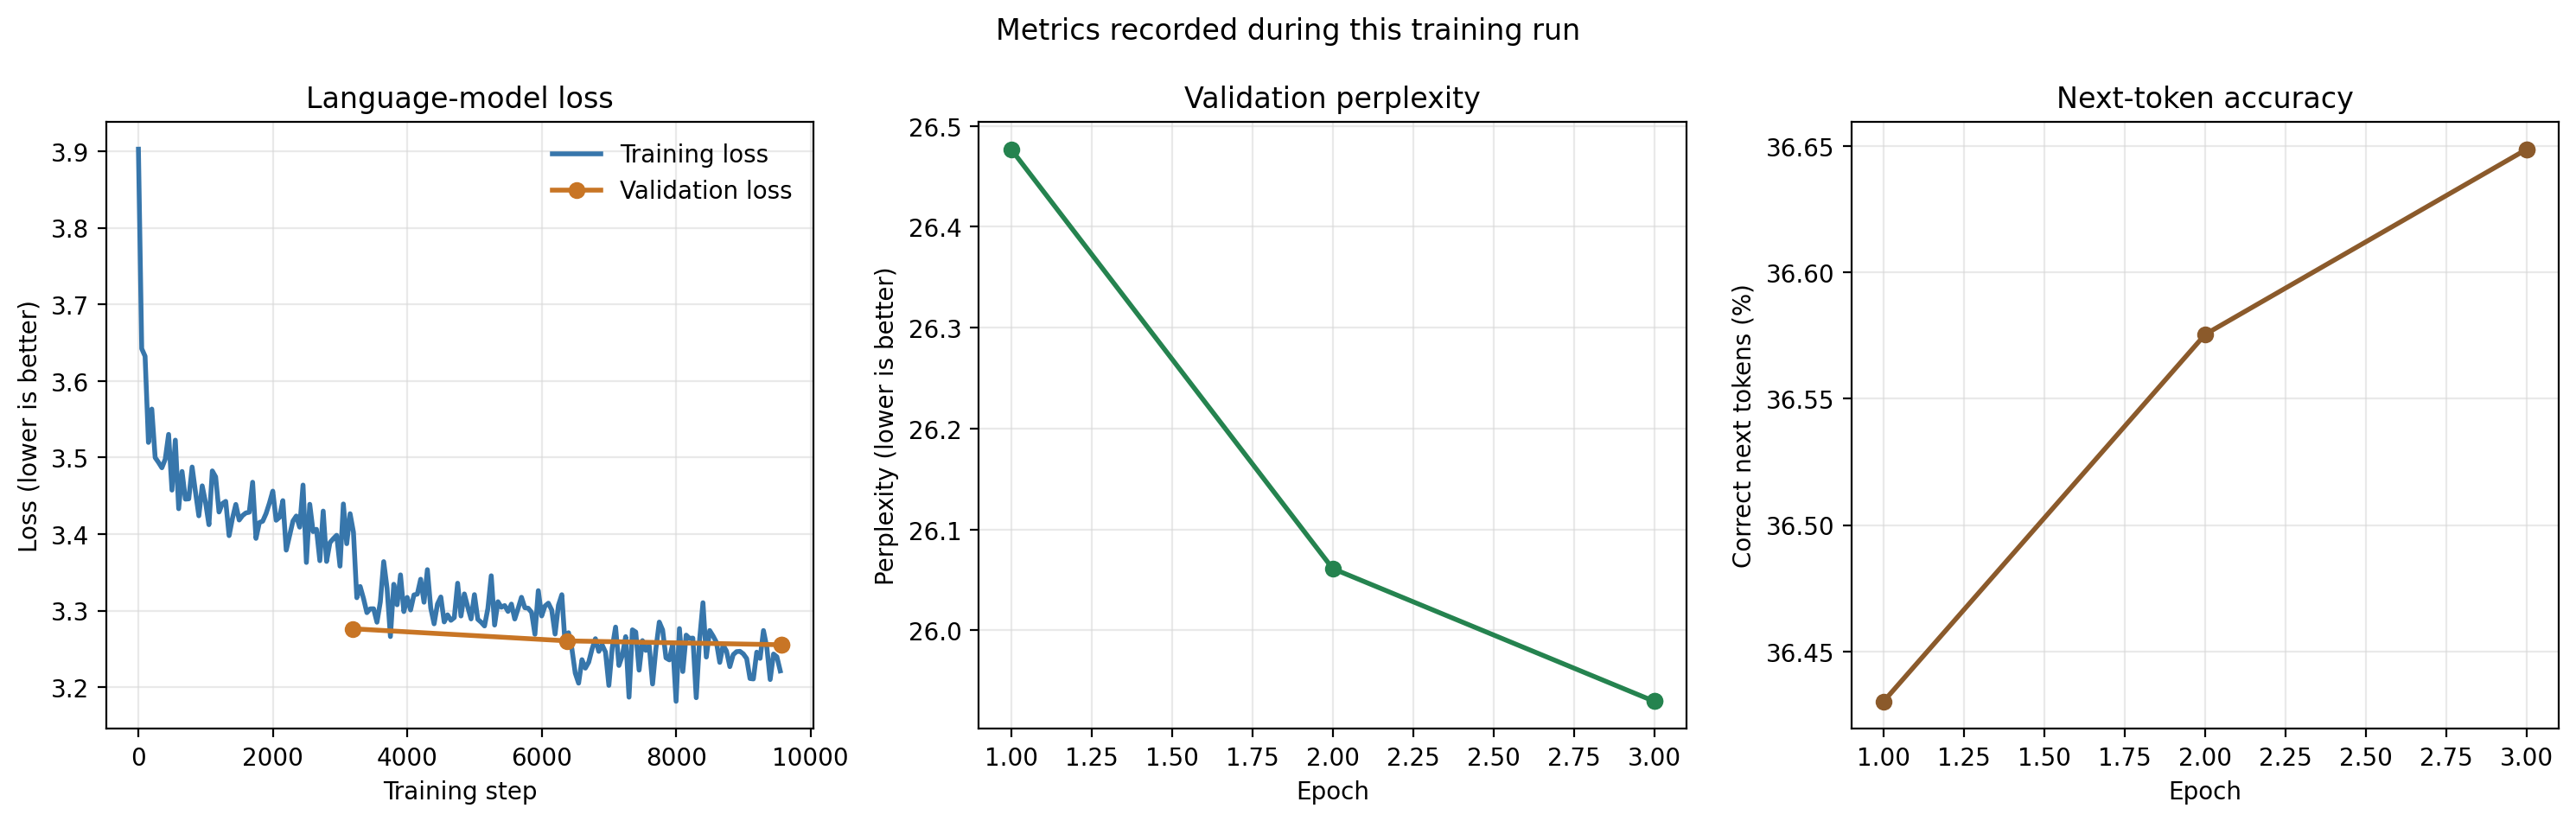

The data file committed next to this chart (first rows):
step, epoch, train_loss, eval_loss, eval_perplexity, eval_next_token_accuracy
1, 0.0003136, 3.903, , , 
50, 0.01568, 3.642, , , 
100, 0.03136, 3.632, , , 
150, 0.04703, 3.52, , , 
200, 0.06271, 3.563, , , 
250, 0.07839, 3.5, , , 
300, 0.09407, 3.494, , , 
350, 0.1097, 3.487, , , 
400, 0.1254, 3.498, , , 
450, 0.1411, 3.53, , , 
500, 0.1568, 3.457, , , 
550, 0.1725, 3.523, , , 
600, 0.1881, 3.433, , , 
650, 0.2038, 3.482, , , 
700, 0.2195, 3.446, , , 
750, 0.2352, 3.446, , , 
800, 0.2508, 3.488, , , 
850, 0.2665, 3.455, , , 
900, 0.2822, 3.424, , , 
950, 0.2979, 3.463, , , 
1000, 0.3136, 3.441, , , 
1050, 0.3292, 3.412, , , 
1100, 0.3449, 3.482, , , 
1150, 0.3606, 3.475, , , 
1200, 0.3763, 3.429, , , 
1250, 0.3919, 3.44, , , 
1300, 0.4076, 3.443, , , 
1350, 0.4233, 3.398, , , 
1400, 0.439, 3.421, , , 
1450, 0.4547, 3.439, , , 
1500, 0.4703, 3.418, , , 
1550, 0.486, 3.424, , , 
1600, 0.5017, 3.428, , , 
1650, 0.5174, 3.429, , , 
1700, 0.533, 3.468, , , 
1750, 0.5487, 3.394, , , 
1800, 0.5644, 3.415, , , 
1850, 0.5801, 3.417, , , 
1900, 0.5958, 3.427, , , 
1950, 0.6114, 3.441, , , 
2000, 0.6271, 3.456, , , 
2050, 0.6428, 3.418, , , 
2100, 0.6585, 3.422, , , 
2150, 0.6741, 3.444, , , 
2200, 0.6898, 3.379, , , 
2250, 0.7055, 3.398, , , 
2300, 0.7212, 3.417, , , 
2350, 0.7369, 3.424, , , 
2400, 0.7525, 3.409, , , 
2450, 0.7682, 3.464, , , 
2500, 0.7839, 3.363, , , 
2550, 0.7996, 3.439, , , 
2600, 0.8152, 3.403, , , 
2650, 0.8309, 3.406, , , 
2700, 0.8466, 3.365, , , 
2750, 0.8623, 3.43, , , 
2800, 0.8779, 3.364, , , 
2850, 0.8936, 3.389, , , 
2900, 0.9093, 3.394, , , 
2950, 0.925, 3.398, , , 
... 137 more rows
